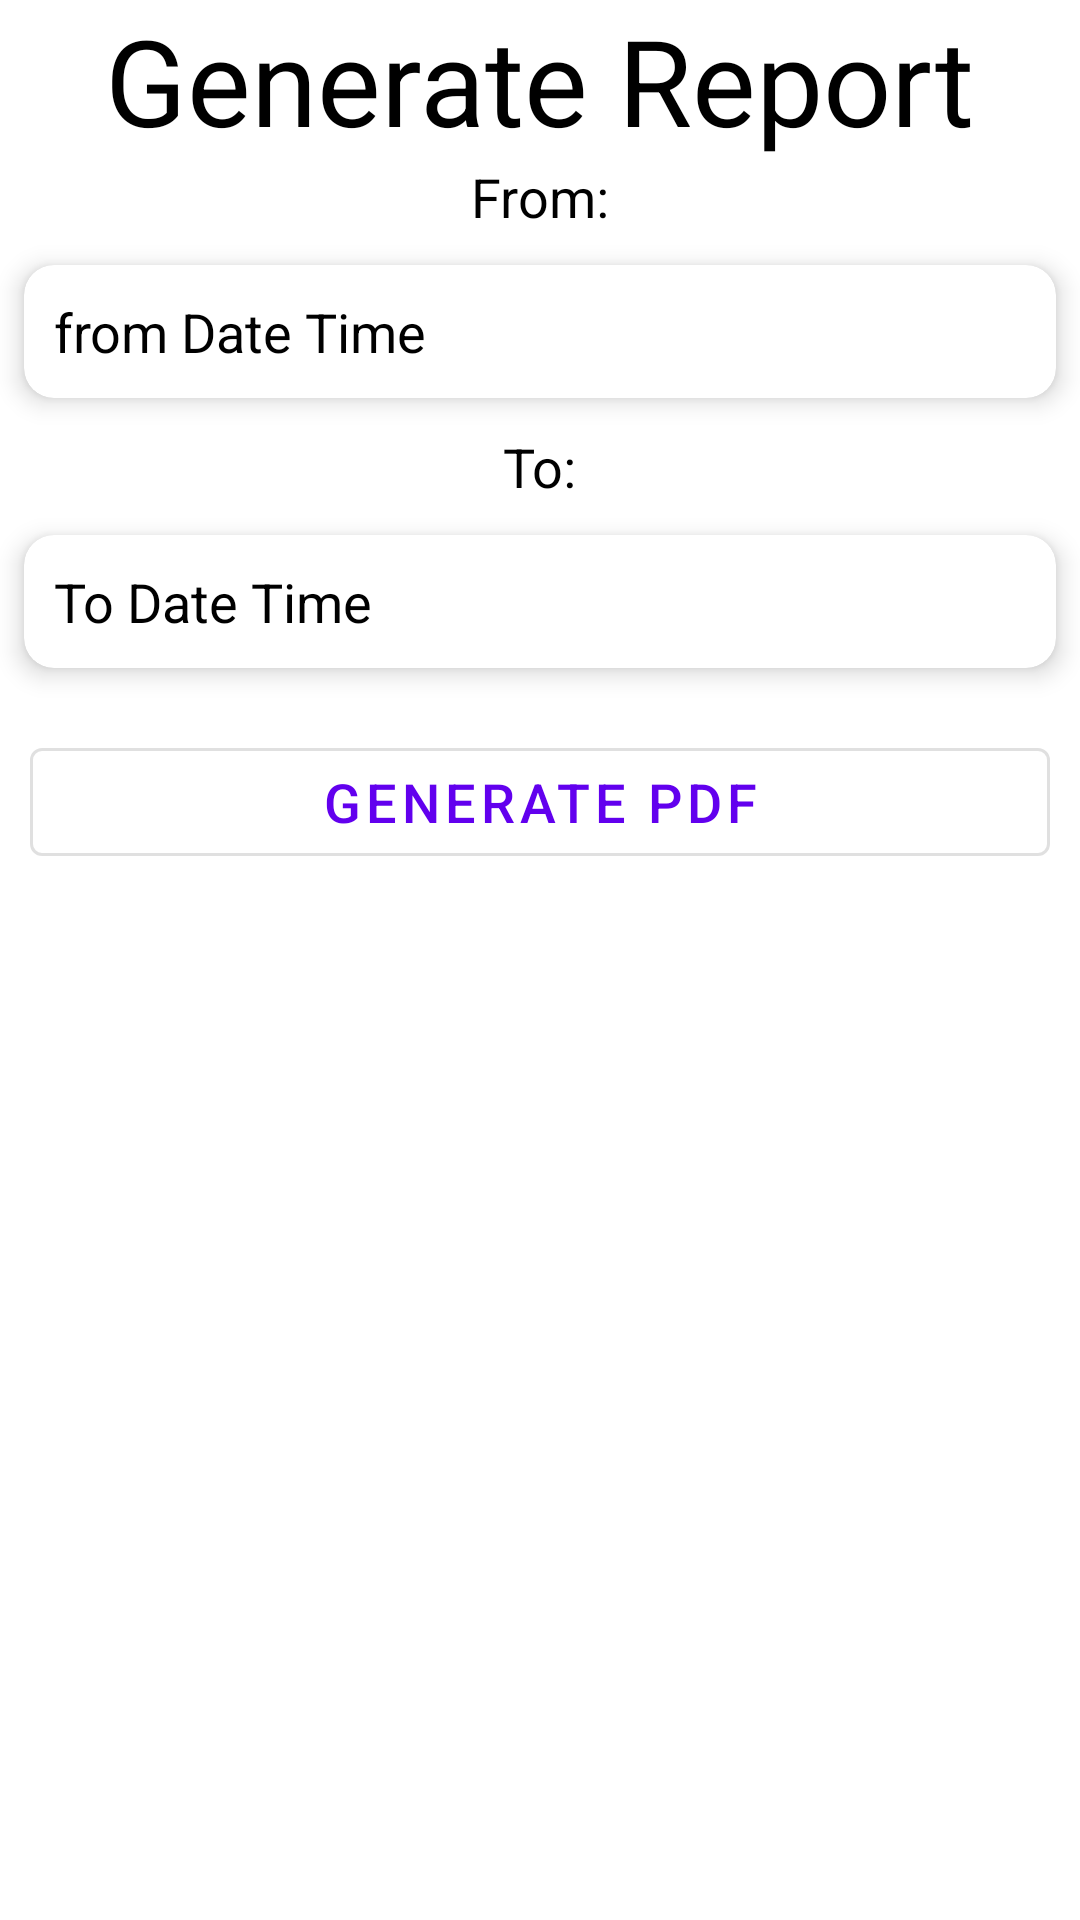

Write the Android layout XML for this screen, with the resource values it uses.
<!-- AndroidManifest.xml: application theme Theme.PSM100 -->
<!-- res/layout/fragment_report_fragment.xml -->
<?xml version="1.0" encoding="utf-8"?>
<FrameLayout xmlns:android="http://schemas.android.com/apk/res/android"
    xmlns:tools="http://schemas.android.com/tools"
    android:layout_width="match_parent"
    android:layout_height="match_parent"
    xmlns:app="http://schemas.android.com/apk/res-auto"
    tools:context=".Report_fragment">
<LinearLayout
    android:layout_width="match_parent"
    android:layout_height="match_parent"
    android:orientation="vertical">
    <TextView
        android:id="@+id/lable"
        android:layout_width="wrap_content"
        android:layout_height="wrap_content"
        android:text="Generate Report"
        android:layout_gravity="center"
        android:textSize="40dp"
        android:textColor="@color/black"/>
    <TextView
        android:id="@+id/from"
        android:layout_width="wrap_content"
        android:layout_height="wrap_content"
        android:layout_gravity="center"
        android:text="From:"
        android:textSize="18dp"
        android:textColor="@color/black"/>
    <androidx.cardview.widget.CardView
        android:layout_width="match_parent"
        android:layout_height="wrap_content"
        app:cardElevation="5dp"
        app:cardCornerRadius="10dp"
        android:layout_margin="0dp"
        app:cardBackgroundColor="@color/white"
        app:cardMaxElevation="0dp"
        app:cardPreventCornerOverlap="true"
        app:cardUseCompatPadding="true">
    <TextView
        android:layout_width="match_parent"
        android:layout_height="wrap_content"
        android:id="@+id/F_Date"
        android:text="from Date Time"
        android:textSize="18dp"
        android:textColor="@color/black"
        android:layout_gravity="center"
        android:layout_margin="10dp"
        android:clickable="true"
        android:focusable="true"
        android:background="?android:attr/selectableItemBackground"/>
    </androidx.cardview.widget.CardView>

    <TextView
        android:id="@+id/To"
        android:layout_width="wrap_content"
        android:layout_gravity="center"
        android:layout_height="wrap_content"
        android:text="To:"
        android:textSize="18dp"
        android:textColor="@color/black"/>
    <androidx.cardview.widget.CardView
        android:layout_width="match_parent"
        android:layout_height="wrap_content"
        app:cardElevation="5dp"
        app:cardCornerRadius="10dp"
        android:layout_margin="0dp"
        app:cardBackgroundColor="@color/white"
        app:cardMaxElevation="0dp"
        app:cardPreventCornerOverlap="true"
        app:cardUseCompatPadding="true"
        >
        <TextView
            android:layout_width="match_parent"
            android:layout_height="wrap_content"
            android:id="@+id/T_Date"
            android:text="To Date Time"
            android:textSize="18dp"
            android:textColor="@color/black"
            android:layout_gravity="center"
            android:layout_margin="10dp" />
    </androidx.cardview.widget.CardView>
    <Button
        android:layout_width="match_parent"
        android:layout_height="wrap_content"
        android:id="@+id/G_PDF"
        android:layout_gravity="center"
        android:textSize="18dp"
        android:layout_margin="10dp"
        style="?attr/materialButtonOutlinedStyle"
        android:text="Generate PDF"
        />
</LinearLayout>

</FrameLayout>
<!-- resources referenced by this layout -->
<resources>
  <color name="black">#FF000000</color>
  <color name="white">#FFFFFFFF</color>
  <style name="Theme.PSM100" parent="Theme.MaterialComponents.DayNight.DarkActionBar">
          
          <item name="colorPrimary">@color/purple_500</item>
          <item name="colorPrimaryVariant">@color/purple_700</item>
          <item name="colorOnPrimary">@color/white</item>
          
          <item name="colorSecondary">@color/teal_200</item>
          <item name="colorSecondaryVariant">@color/teal_700</item>
          <item name="colorOnSecondary">@color/black</item>
          
          <item name="android:statusBarColor" tools:targetApi="l">?attr/colorPrimaryVariant</item>
          
      </style>
  <color name="purple_500">#FF6200EE</color>
  <color name="purple_700">#FF3700B3</color>
  <color name="teal_200">#FF03DAC5</color>
  <color name="teal_700">#FF018786</color>
</resources>
